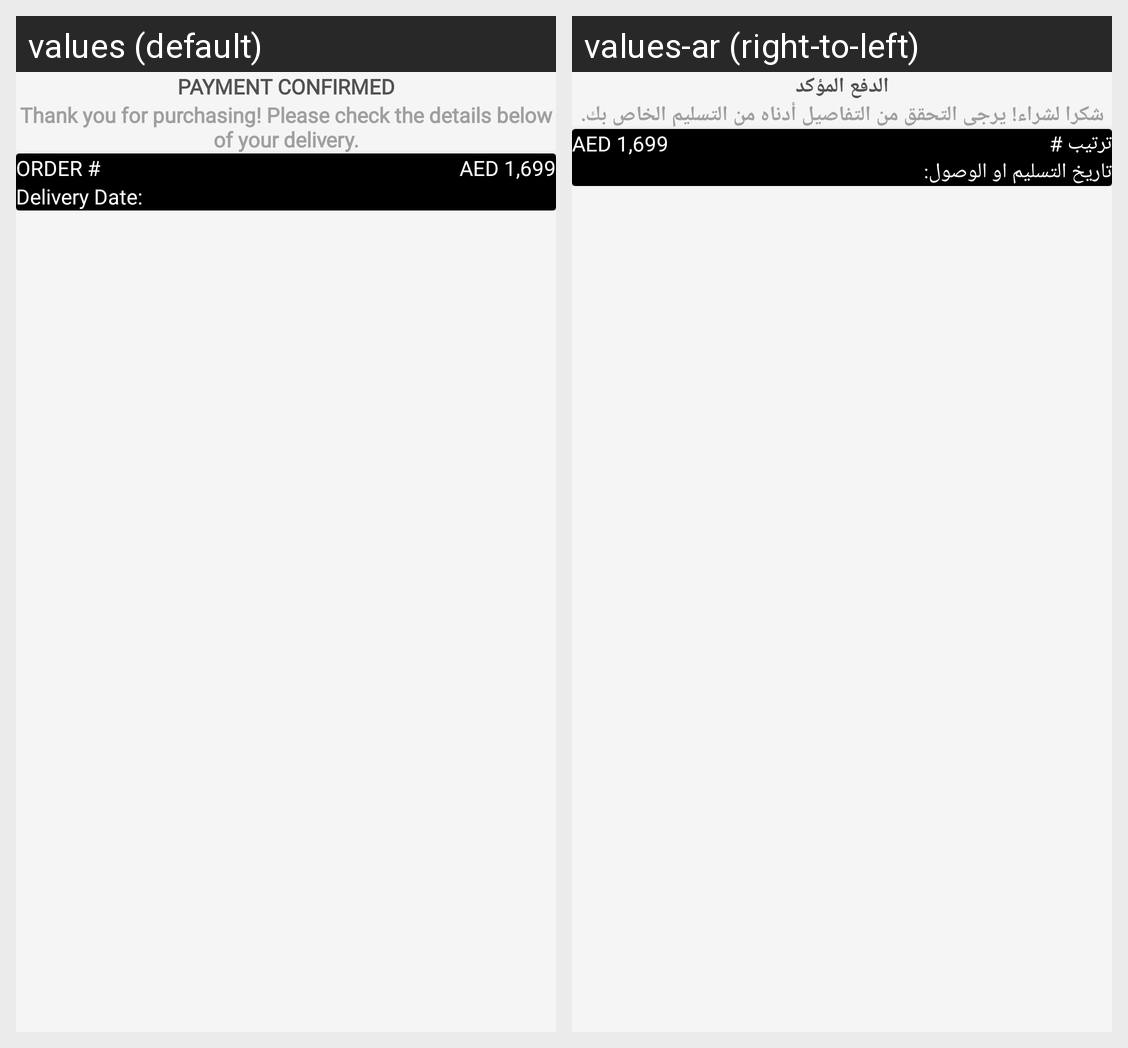

For this localized Android screen grid, give each drawn string resource with its value in every locale shown.
Android screen res/layout/payment_confirmed_dialog.xml rendered under 2 locales, left to right: values (default), values-ar (right-to-left). Device: Nexus 5 (rendered at 1080×1920; each locale shown at half size, 540×960, under a caption strip naming it); theme Theme.ECommerceUser.
Strings drawn on this screen, with the default value and each locale's value (text and hints the layout hard-codes, and strings that could not be matched under every locale, appear in the picture but are not listed):

payment_confirmed
  values: PAYMENT CONFIRMED
  values-ar: الدفع المؤكد

thank_you_for_purchasing_n_please_check_the_details_below_of_your_delivery
  values: Thank you for purchasing! Please check the details below of your delivery.
  values-ar: شكرا لشراء! يرجى التحقق من التفاصيل أدناه من التسليم الخاص بك.

order_hess
  values: Order #
  values-ar: ترتيب #

delivery_date
  values: Delivery Date:
  values-ar: تاريخ التسليم او الوصول:
